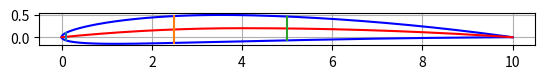

Here is the Python script that generated this plot:
"""
Generate 4 digit NACA https://en.wikipedia.org/wiki/NACA_airfoil
[redacted]

This program is free software: you can redistribute it and/or modify
it under the terms of the GNU Affero General Public License as published
by the Free Software Foundation, either version 3 of the License, or
(at your option) any later version.

This program is distributed in the hope that it will be useful,
but WITHOUT ANY WARRANTY; without even the implied warranty of
MERCHANTABILITY or FITNESS FOR A PARTICULAR PURPOSE.  See the
GNU Affero General Public License for more details.

You should have received a copy of the GNU Affero General Public License
along with this program.  If not, see <https://www.gnu.org/licenses/>.
"""
import numpy as np
from scipy import interpolate
from scipy import optimize


def _sampling(number_points: np.array, cosine_sampling: bool) -> np.array:
    if cosine_sampling:
        beta = np.linspace(0, np.pi, number_points)
        x = 0.5*(1 - np.cos(beta))
    else:
        x = np.linspace(0, 1, number_points)
    return x


class NACA4:
    """Note: all attributes are normalized to chord length
    """
    position_max_thickness = 0.30  # constant for NACA4 foils

    def __init__(self, code: int or str, closed_te: bool, number_points=100, cosine_sampling=True):
        self.code = str(code)
        self.closed_te = closed_te

        self.max_camber = float(self.code[0])/100
        self.position_max_camber = float(self.code[1])/10
        self.max_thickness = float(self.code[2:])/100
        self.le_radius = 1.1019*self.max_thickness**2

        if self.closed_te:
            self.a_i = (1.4845, -0.6300, -1.7580, 1.4215, -0.5075)
            self.te_gap = 0
        else:
            self.a_i = (1.4845, -0.6300, -1.7580, 1.4215, -0.518)
            self.te_gap = 2*np.arctan(1.16925*self.max_thickness)

        surface = self._generate_surface_points(number_points, cosine_sampling)
        x = surface['x']

        self._interpolators = {
            'yc': interpolate.interp1d(x, surface['yc'], kind='quadratic', assume_sorted=True),
            'dyc_dx': interpolate.interp1d(x, surface['dyc_dx'], kind='quadratic', assume_sorted=True),
            'xu': interpolate.interp1d(x, surface['xu'], kind='quadratic', assume_sorted=True),
            'yu': interpolate.interp1d(x, surface['yu'], kind='quadratic', assume_sorted=True),
            'xl': interpolate.interp1d(x, surface['xl'], kind='quadratic', assume_sorted=True),
            'yl': interpolate.interp1d(x, surface['yl'], kind='quadratic', assume_sorted=True),
        }

    def get_foil_data(self, nr_samples: np.array, chord_length: float, cosine_sampling=True) -> dict:
        chord_coordinates = _sampling(nr_samples, cosine_sampling)
        c = chord_length
        interp = self._interpolators

        return {
            'x': chord_coordinates*c,
            'yc': interp['yc'](chord_coordinates)*c,
            'dyc_dx': interp['dyc_dx'](chord_coordinates)*c,
            'xu': interp['xu'](chord_coordinates)*c,
            'yu': interp['yu'](chord_coordinates)*c,
            'xl': interp['xl'](chord_coordinates)*c,
            'yl': interp['yl'](chord_coordinates)*c,
        }

    def get_slice(self, x_final: float, chord_length: float) -> dict:
        interp = self._interpolators
        c = chord_length
        xu = optimize.minimize_scalar(lambda x: abs(interp['xu'](x) - x_final), method='Bounded', bounds=[0, 1]).x
        xl = optimize.minimize_scalar(lambda x: abs(interp['xl'](x) - x_final), method='Bounded', bounds=[0, 1]).x

        return {
            'x': x_final*c,
            'yc': interp['yc'](x_final)*c,
            'dyc_dx': interp['dyc_dx'](x_final)*c,
            'yu': interp['yu'](xu)*c,
            'yl': interp['yl'](xl)*c,
            'thickness': interp['yu'](xu)*c - interp['yl'](xl)*c
        }

    def _generate_surface_points(self, number_points: int or float, cosine_sampling: bool) -> dict:
        # setup data
        a0, a1, a2, a3, a4 = self.a_i
        m = self.max_camber
        p = self.position_max_camber
        number_points = int(number_points)
        x = _sampling(number_points, cosine_sampling)

        # calculate thickness function
        yt = self.max_thickness*(a0*x**0.5 + a1*x + a2*x**2 + a3*x**3 + a4*x**4)

        # calculate camber and its derivative
        if m == 0:  # uncambered foil
            yc = np.zeros(len(x))
            dyc_dx = np.zeros(len(x))

        else:  # cambered foil
            yc = np.where(x < p,
                          (m/(p**2))*(2*p*x - x**2),
                          (m/((1 - p)**2))*(1 - 2*p + 2*p*x - x**2))

            dyc_dx = np.where(x < p,
                              (2*m/(p**2))*(p - x),
                              (2*m/((1 - p)**2))*(p - x))

        # local camber angle
        theta = np.arctan(dyc_dx)

        # upper and lower coordinates
        xu = x - yt*np.sin(theta)
        yu = yc + yt*np.cos(theta)
        xl = x + yt*np.sin(theta)
        yl = yc - yt*np.cos(theta)

        return {
            'x': x,
            'yc': yc,
            'dyc_dx': dyc_dx,
            'xu': xu,
            'yu': yu,
            'xl': xl,
            'yl': yl
        }


class Display(object):
    def __init__(self):
        self.plt = plt
        self.h = []
        self.label = []
        self.fig, self.ax = self.plt.subplots()
        self.plt.axis('equal')
        self.plt.xlabel('x')
        self.plt.ylabel('y')
        self.ax.grid(True)

    def plot(self, X, Y, label=''):
        h, = self.plt.plot(X, Y, '-', linewidth=1)
        self.h.append(h)
        self.label.append(label)

    def show(self):
        self.plt.axis((-0.1, 1.1) + self.plt.axis()[2:])
        self.ax.legend(self.h, self.label)
        self.plt.show()


if __name__ == "__main__":
    # main()
    import matplotlib.pyplot as plt

    foil = NACA4('2406', False, 400)
    chord = 10
    data = foil.get_foil_data(200, chord)

    fig, ax = plt.subplots()
    plt.plot(data['xu'], data['yu'], 'b')
    plt.plot(data['xl'], data['yl'], 'b')
    plt.plot(data['x'], data['yc'], 'r')
    ax.grid()
    ax.set_aspect('equal')

    slices = [0.01, 0.25, 0.5]
    for sl in slices:
        res = foil.get_slice(sl, chord)
        print(res['thickness'])
        plt.plot([res['x'], res['x']], [res['yu'], res['yl']])

